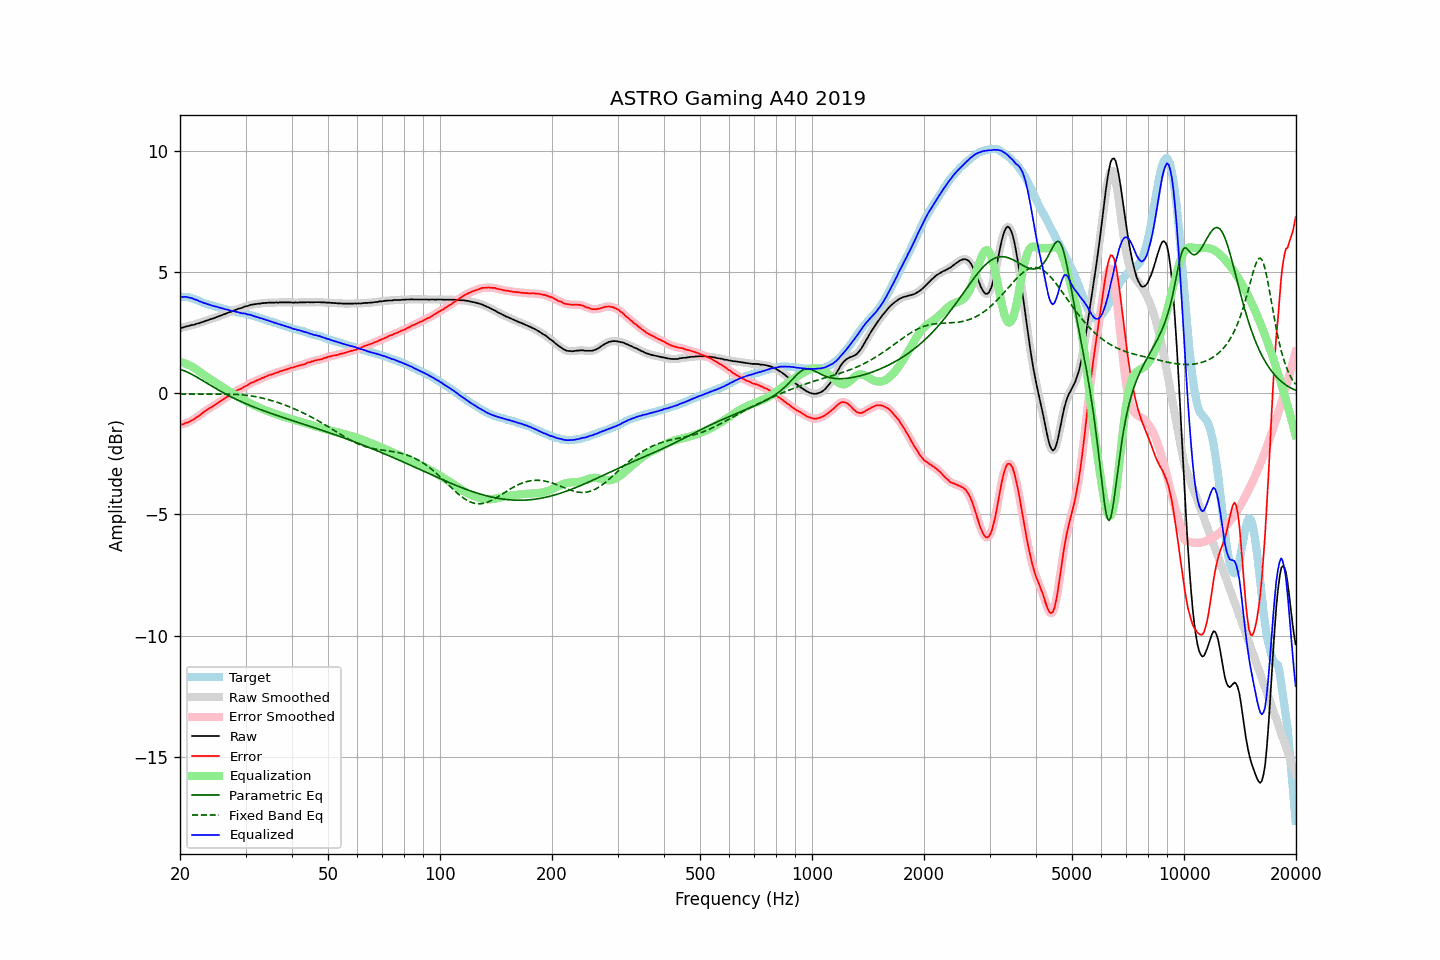

Source data for this figure (header and first rows):
frequency, raw, error, smoothed, error_smoothed, equalization, parametric_eq, fixed_band_eq, equalized_raw, equalized_smoothed, target
20.00, 2.70, -1.30, 2.70, -1.30, 1.30, 1.00, -0.03, 4.00, 4.00, 4.00
20.20, 2.71, -1.28, 2.71, -1.28, 1.28, 0.97, -0.03, 3.99, 4.00, 3.99
20.40, 2.72, -1.27, 2.73, -1.26, 1.26, 0.95, -0.03, 3.99, 3.99, 3.99
20.61, 2.75, -1.23, 2.75, -1.24, 1.24, 0.93, -0.03, 3.99, 3.99, 3.98
20.81, 2.77, -1.21, 2.77, -1.22, 1.22, 0.90, -0.03, 3.99, 3.98, 3.98
21.02, 2.78, -1.20, 2.79, -1.19, 1.19, 0.87, -0.03, 3.97, 3.97, 3.98
21.23, 2.80, -1.16, 2.80, -1.16, 1.16, 0.84, -0.03, 3.96, 3.96, 3.96
21.44, 2.82, -1.12, 2.82, -1.13, 1.12, 0.80, -0.03, 3.94, 3.94, 3.94
21.66, 2.83, -1.09, 2.83, -1.09, 1.09, 0.77, -0.03, 3.92, 3.92, 3.92
21.87, 2.84, -1.05, 2.85, -1.04, 1.05, 0.73, -0.03, 3.89, 3.90, 3.89
22.09, 2.87, -1.00, 2.87, -1.00, 1.00, 0.69, -0.03, 3.87, 3.87, 3.87
22.31, 2.89, -0.96, 2.89, -0.96, 0.96, 0.65, -0.03, 3.85, 3.84, 3.85
22.54, 2.90, -0.92, 2.91, -0.91, 0.91, 0.62, -0.03, 3.81, 3.82, 3.82
22.76, 2.93, -0.86, 2.93, -0.86, 0.86, 0.58, -0.02, 3.79, 3.79, 3.79
22.99, 2.95, -0.81, 2.95, -0.81, 0.81, 0.54, -0.02, 3.76, 3.76, 3.76
23.22, 2.97, -0.76, 2.98, -0.76, 0.76, 0.50, -0.02, 3.73, 3.74, 3.73
23.45, 3.00, -0.71, 3.00, -0.71, 0.72, 0.45, -0.02, 3.72, 3.71, 3.71
23.69, 3.02, -0.67, 3.02, -0.66, 0.67, 0.41, -0.02, 3.69, 3.69, 3.69
23.92, 3.04, -0.63, 3.04, -0.63, 0.63, 0.37, -0.02, 3.67, 3.67, 3.67
24.16, 3.07, -0.59, 3.07, -0.59, 0.58, 0.33, -0.02, 3.66, 3.65, 3.66
24.40, 3.08, -0.55, 3.09, -0.55, 0.54, 0.29, -0.02, 3.62, 3.63, 3.64
24.65, 3.11, -0.50, 3.11, -0.51, 0.50, 0.25, -0.02, 3.61, 3.61, 3.62
24.89, 3.13, -0.46, 3.13, -0.46, 0.46, 0.22, -0.02, 3.59, 3.59, 3.60
25.14, 3.16, -0.41, 3.16, -0.42, 0.42, 0.18, -0.02, 3.58, 3.58, 3.57
25.39, 3.18, -0.37, 3.18, -0.37, 0.37, 0.14, -0.02, 3.56, 3.56, 3.55
25.65, 3.21, -0.33, 3.21, -0.33, 0.33, 0.10, -0.02, 3.54, 3.54, 3.54
25.91, 3.23, -0.28, 3.23, -0.29, 0.29, 0.06, -0.02, 3.52, 3.52, 3.51
26.16, 3.26, -0.24, 3.26, -0.24, 0.24, 0.03, -0.02, 3.51, 3.50, 3.50
26.43, 3.28, -0.20, 3.28, -0.20, 0.20, -0.01, -0.02, 3.48, 3.49, 3.48
26.69, 3.31, -0.16, 3.31, -0.16, 0.16, -0.04, -0.02, 3.47, 3.47, 3.47
26.96, 3.34, -0.11, 3.34, -0.12, 0.11, -0.08, -0.03, 3.46, 3.45, 3.45
27.23, 3.36, -0.08, 3.36, -0.08, 0.07, -0.11, -0.03, 3.43, 3.43, 3.44
27.50, 3.38, -0.04, 3.39, -0.03, 0.03, -0.15, -0.03, 3.41, 3.42, 3.42
27.77, 3.41, 0.01, 3.41, 0.01, -0.01, -0.18, -0.03, 3.40, 3.40, 3.40
28.05, 3.44, 0.05, 3.44, 0.06, -0.05, -0.21, -0.03, 3.39, 3.39, 3.39
28.33, 3.46, 0.10, 3.47, 0.10, -0.09, -0.24, -0.04, 3.37, 3.37, 3.36
28.62, 3.49, 0.14, 3.49, 0.14, -0.13, -0.28, -0.04, 3.36, 3.36, 3.35
28.90, 3.51, 0.17, 3.51, 0.17, -0.17, -0.31, -0.05, 3.34, 3.34, 3.35
29.19, 3.52, 0.20, 3.53, 0.20, -0.20, -0.34, -0.05, 3.32, 3.32, 3.32
29.48, 3.55, 0.23, 3.55, 0.23, -0.24, -0.37, -0.06, 3.31, 3.31, 3.32
29.78, 3.58, 0.28, 3.58, 0.27, -0.28, -0.40, -0.06, 3.30, 3.30, 3.30
30.08, 3.60, 0.31, 3.60, 0.31, -0.31, -0.42, -0.07, 3.29, 3.29, 3.29
30.38, 3.61, 0.34, 3.62, 0.35, -0.35, -0.45, -0.08, 3.26, 3.27, 3.27
30.68, 3.64, 0.39, 3.64, 0.39, -0.38, -0.48, -0.09, 3.26, 3.26, 3.25
30.99, 3.66, 0.43, 3.66, 0.42, -0.42, -0.51, -0.10, 3.24, 3.24, 3.23
31.30, 3.67, 0.45, 3.67, 0.46, -0.45, -0.53, -0.11, 3.22, 3.22, 3.22
31.61, 3.68, 0.48, 3.68, 0.48, -0.49, -0.56, -0.12, 3.20, 3.20, 3.21
31.93, 3.69, 0.52, 3.69, 0.51, -0.52, -0.59, -0.13, 3.17, 3.18, 3.18
32.24, 3.70, 0.55, 3.70, 0.54, -0.55, -0.61, -0.14, 3.16, 3.15, 3.15
32.57, 3.71, 0.58, 3.71, 0.58, -0.58, -0.64, -0.16, 3.14, 3.13, 3.13
32.89, 3.71, 0.59, 3.72, 0.60, -0.60, -0.66, -0.17, 3.11, 3.11, 3.12
33.22, 3.73, 0.64, 3.73, 0.63, -0.63, -0.69, -0.19, 3.10, 3.09, 3.09
33.55, 3.73, 0.65, 3.73, 0.66, -0.66, -0.71, -0.20, 3.07, 3.07, 3.08
33.89, 3.74, 0.70, 3.74, 0.69, -0.69, -0.74, -0.22, 3.05, 3.05, 3.05
34.23, 3.74, 0.71, 3.74, 0.72, -0.71, -0.76, -0.24, 3.03, 3.03, 3.03
34.57, 3.75, 0.75, 3.75, 0.74, -0.74, -0.79, -0.26, 3.01, 3.01, 3.00
34.92, 3.75, 0.77, 3.75, 0.76, -0.76, -0.81, -0.27, 2.99, 2.99, 2.98
35.27, 3.75, 0.78, 3.75, 0.79, -0.79, -0.83, -0.29, 2.96, 2.96, 2.97
35.62, 3.75, 0.81, 3.75, 0.81, -0.81, -0.86, -0.31, 2.94, 2.94, 2.95
35.97, 3.75, 0.84, 3.75, 0.83, -0.84, -0.88, -0.33, 2.92, 2.92, 2.91
... 635 more rows
